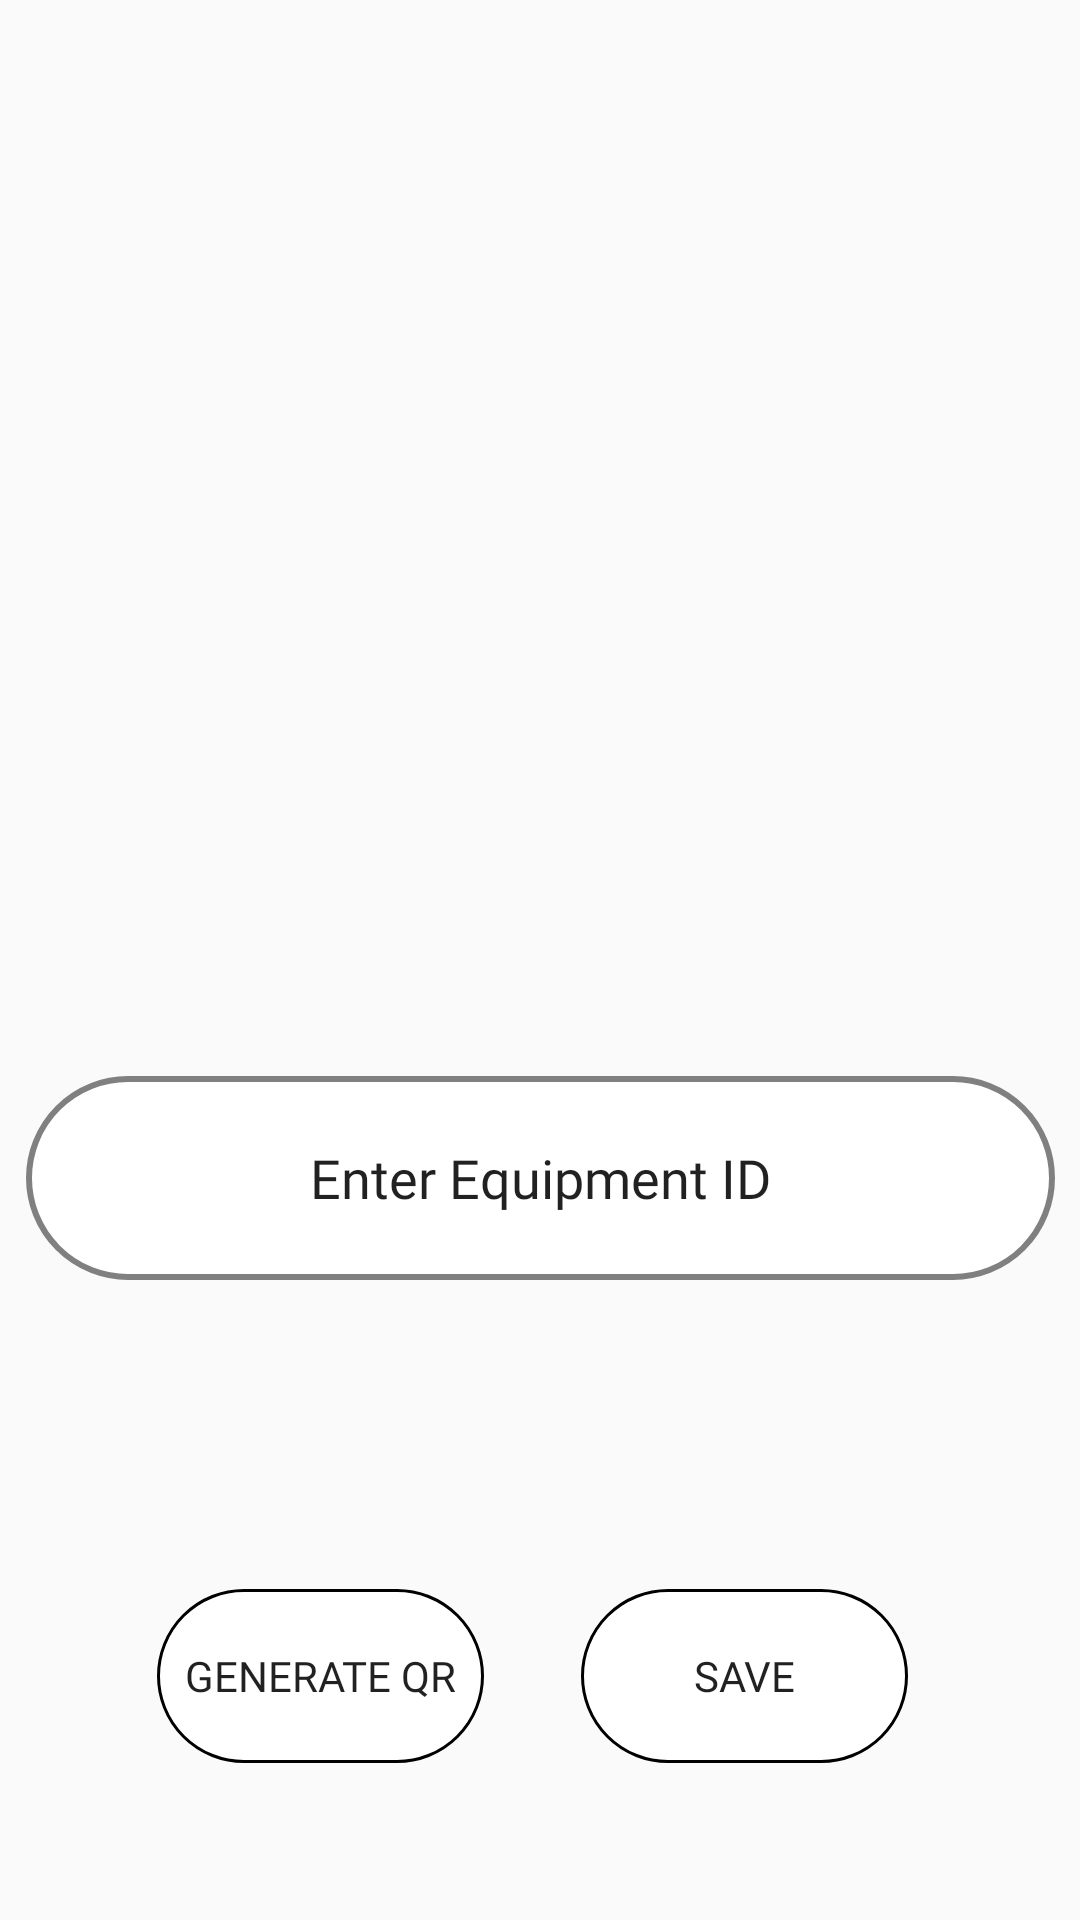

Android layout source for this screen:
<!-- AndroidManifest.xml: application theme AppTheme -->
<!-- res/layout/activity_gen.xml -->
<?xml version="1.0" encoding="utf-8"?>
<androidx.constraintlayout.widget.ConstraintLayout xmlns:android="http://schemas.android.com/apk/res/android"
    xmlns:app="http://schemas.android.com/apk/res-auto"
    xmlns:tools="http://schemas.android.com/tools"
    android:layout_width="match_parent"
    android:layout_height="match_parent"
    android:background="@color/common_google_signin_btn_text_dark_focused"
    tools:context=".Gen_Activity">

    <ImageView
        android:id="@+id/qrimage"
        android:layout_width="wrap_content"
        android:layout_height="wrap_content"
        android:background="@color/colorPrimaryDark"
        app:layout_constraintBottom_toBottomOf="parent"
        app:layout_constraintEnd_toEndOf="parent"
        app:layout_constraintHorizontal_bias="0.498"
        app:layout_constraintStart_toStartOf="parent"
        app:layout_constraintTop_toTopOf="parent"
        app:layout_constraintVertical_bias="0.197"
        tools:srcCompat="@tools:sample/avatars" />

    <EditText
        android:id="@+id/equipmentid"
        android:layout_width="343dp"
        android:layout_height="68dp"
        android:background="@drawable/roundedback"
        android:ems="10"
        android:fontFamily="@font/google_sans"
        android:hint="Enter Equipment ID"
        android:inputType="textPersonName"
        android:textAlignment="center"
        android:textColor="@color/common_google_signin_btn_text_dark_focused"
        android:textColorHint="@color/common_google_signin_btn_text_dark_focused"
        app:layout_constraintBottom_toBottomOf="parent"
        app:layout_constraintEnd_toEndOf="parent"
        app:layout_constraintStart_toStartOf="parent"
        app:layout_constraintTop_toTopOf="parent"
        app:layout_constraintVertical_bias="0.627" />

    <Button
        android:id="@+id/genqrbtn"
        android:layout_width="109dp"
        android:layout_height="58dp"
        android:background="@drawable/roundedbutton"
        android:fontFamily="@font/google_sans"
        android:text="@string/generate_qr_scan"
        app:layout_constraintBottom_toBottomOf="parent"
        app:layout_constraintEnd_toEndOf="parent"
        app:layout_constraintHorizontal_bias="0.208"
        app:layout_constraintStart_toStartOf="parent"
        app:layout_constraintTop_toTopOf="parent"
        app:layout_constraintVertical_bias="0.91" />

    <Button
        android:id="@+id/butnsave"
        android:layout_width="109dp"
        android:layout_height="58dp"
        android:background="@drawable/roundedbutton"
        android:fontFamily="@font/google_sans"
        android:text="@string/save"
        app:layout_constraintBottom_toBottomOf="parent"
        app:layout_constraintEnd_toEndOf="parent"
        app:layout_constraintHorizontal_bias="0.771"
        app:layout_constraintStart_toStartOf="parent"
        app:layout_constraintTop_toTopOf="parent"
        app:layout_constraintVertical_bias="0.91" />

</androidx.constraintlayout.widget.ConstraintLayout>
<!-- resources referenced by this layout -->
<resources>
  <color name="colorPrimaryDark">#063B34</color>
  <!-- drawable roundedback (drawable) -->
  <?xml version="1.0" encoding="utf-8"?>
  <shape xmlns:android="http://schemas.android.com/apk/res/android"
      android:shape="rectangle">
      <solid android:color="#eeffffff" />
  
      <corners android:bottomRightRadius="50dp"
          android:bottomLeftRadius="50dp"
          android:topRightRadius="50dp"
          android:topLeftRadius="50dp"/>
  
      <stroke
          android:width="02dp"
          android:color="#808080" />
  </shape>
  <!-- drawable roundedbutton (drawable) -->
  <?xml version="1.0" encoding="utf-8"?>
  <shape xmlns:android="http://schemas.android.com/apk/res/android"
      android:shape="rectangle">
      <solid android:color="#eeffffff" />
  
      <corners android:bottomRightRadius="40dp"
          android:bottomLeftRadius="40dp"
          android:topRightRadius="40dp"
          android:topLeftRadius="40dp"/>
  
      <stroke
          android:width="01dp"
          android:color="#000001" />
  </shape>
  <string name="generate_qr_scan">Generate QR</string>
  <string name="save">Save</string>
  <style name="AppTheme" parent="Theme.AppCompat.Light.NoActionBar">
          
          <item name="colorPrimary">@color/colorPrimary</item>
          <item name="colorPrimaryDark">@color/colorPrimaryDark</item>
          <item name="colorAccent">@color/colorAccent</item>
      </style>
  <color name="colorPrimary">#008577</color>
  <color name="colorAccent">#E46392</color>
</resources>
